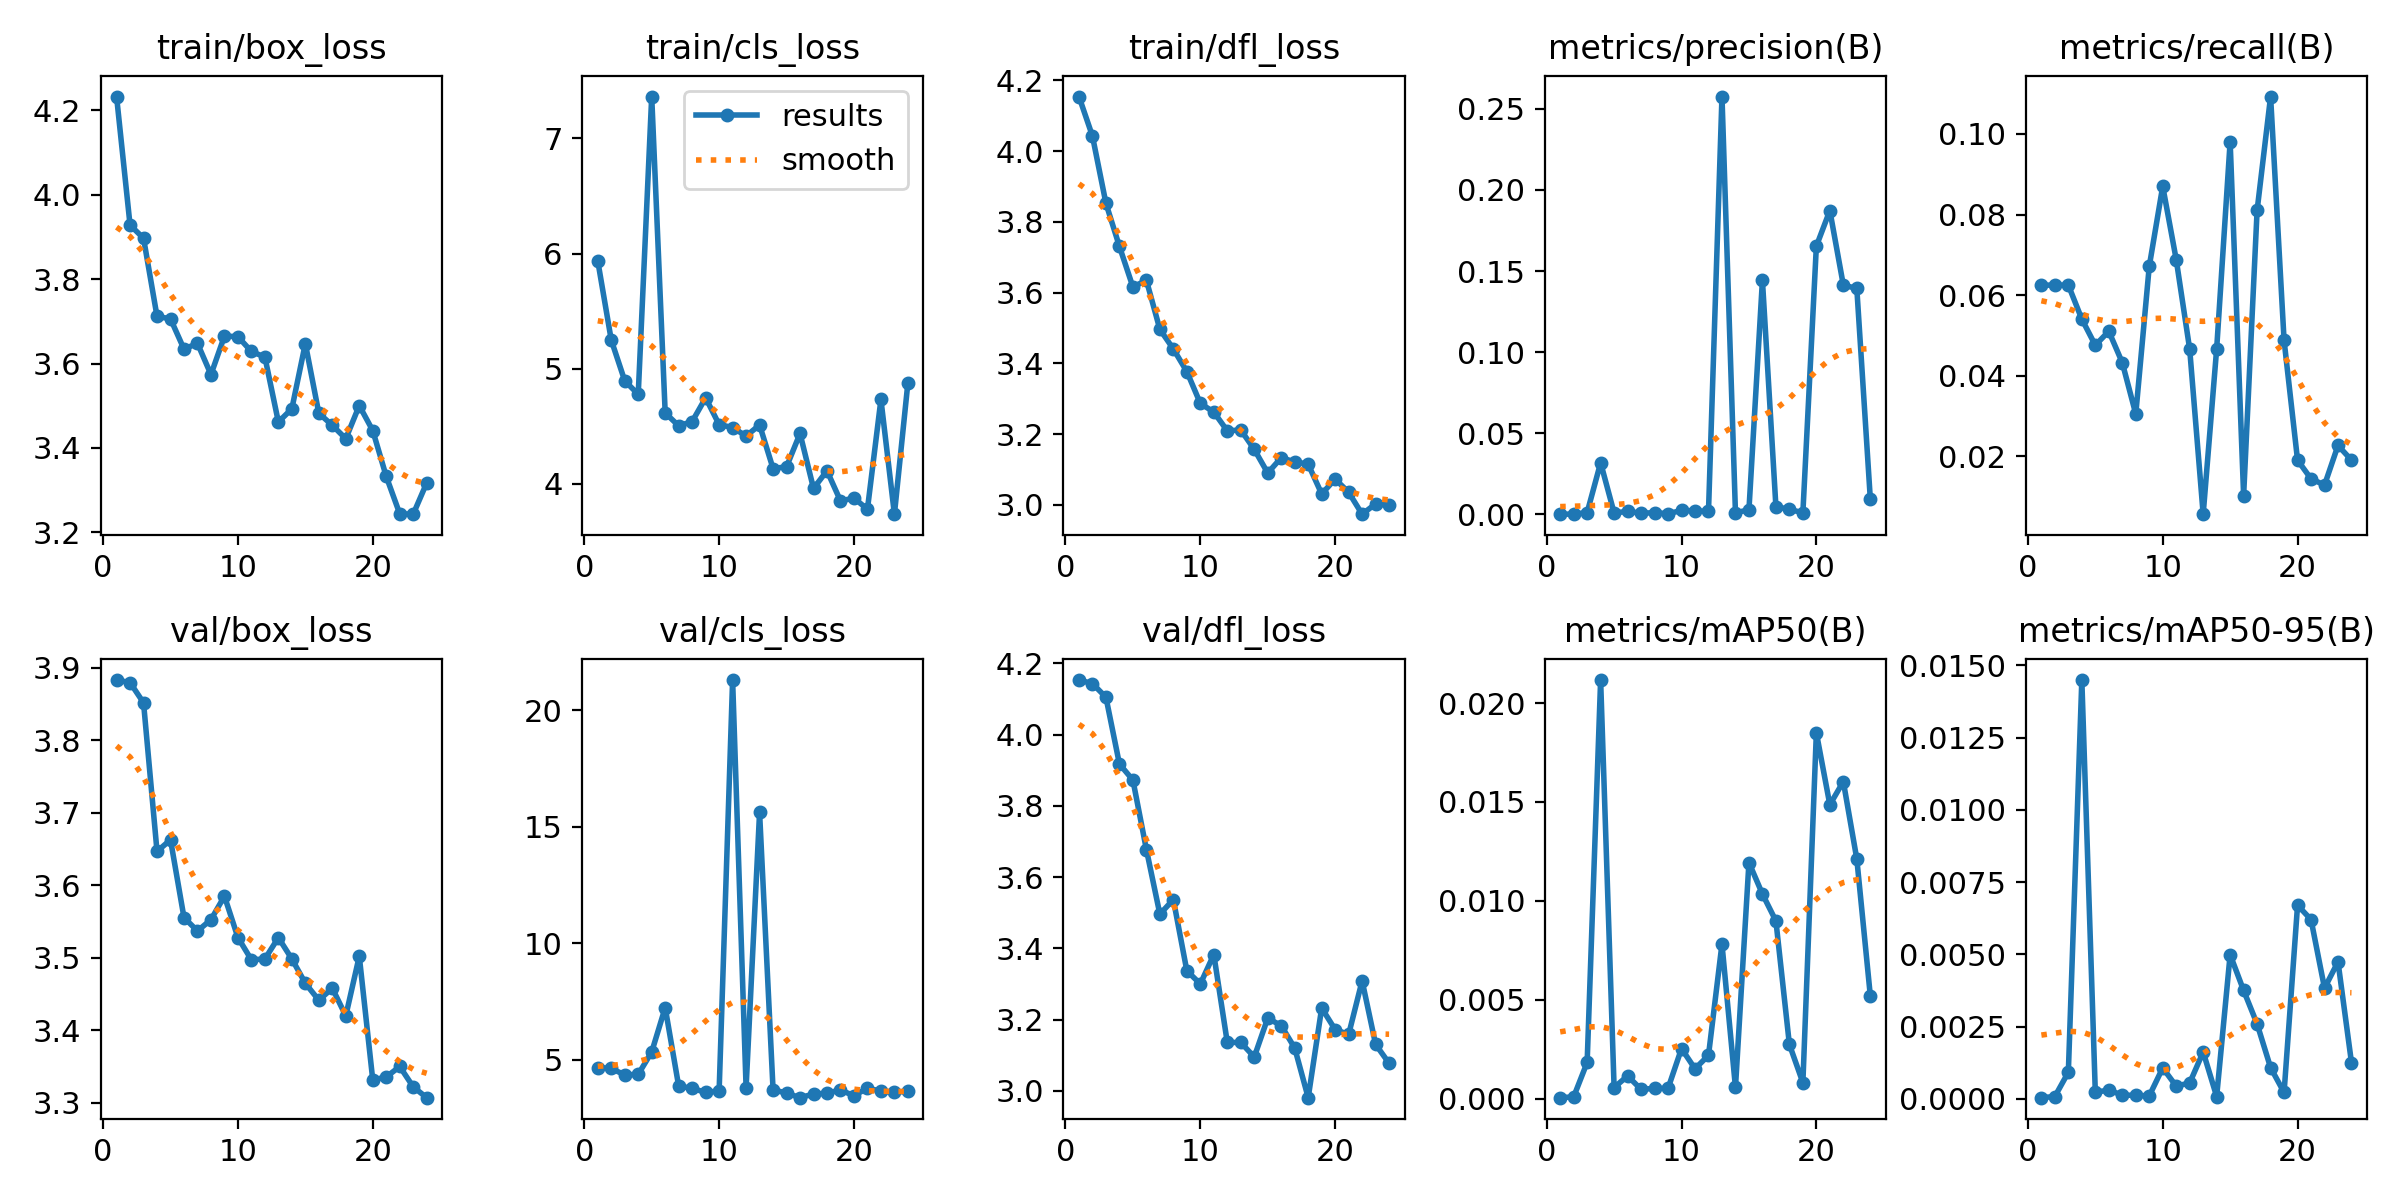

The data file committed next to this chart (first rows):
epoch, time, train/box_loss, train/cls_loss, train/dfl_loss, metrics/precision(B), metrics/recall(B), metrics/mAP50(B), metrics/mAP50-95(B), val/box_loss, val/cls_loss, val/dfl_loss, lr/pg0, lr/pg1, lr/pg2
1, 10.65, 4.232, 5.936, 4.154, 2e-05, 0.0625, 6e-05, 4e-05, 3.883, 4.672, 4.153, 0.000231, 0.000231, 0.000231
2, 19.77, 3.928, 5.249, 4.042, 6e-05, 0.0625, 0.0001, 8e-05, 3.879, 4.641, 4.143, 0.0004675, 0.0004675, 0.0004675
3, 28.57, 3.897, 4.895, 3.852, 0.001, 0.0625, 0.00184, 0.00092, 3.851, 4.357, 4.105, 0.0007023, 0.0007023, 0.0007023
4, 37.62, 3.712, 4.778, 3.73, 0.03177, 0.05407, 0.02116, 0.01449, 3.647, 4.384, 3.917, 0.0007069, 0.0007069, 0.0007069
5, 46.77, 3.706, 7.363, 3.616, 0.00077, 0.04758, 0.00057, 0.00023, 3.663, 5.344, 3.872, 0.0007046, 0.0007046, 0.0007046
6, 55.98, 3.634, 4.616, 3.635, 0.00175, 0.05106, 0.00116, 0.0003, 3.555, 7.246, 3.677, 0.0007022, 0.0007022, 0.0007022
7, 64.63, 3.648, 4.504, 3.496, 0.00062, 0.04328, 0.00048, 0.00013, 3.537, 3.88, 3.496, 0.0006999, 0.0006999, 0.0006999
8, 73.49, 3.574, 4.542, 3.441, 0.00093, 0.03053, 0.00053, 0.00012, 3.553, 3.785, 3.537, 0.0006975, 0.0006975, 0.0006975
9, 82.24, 3.665, 4.747, 3.377, 0.00033, 0.06713, 0.00053, 0.0001, 3.585, 3.609, 3.337, 0.0006951, 0.0006951, 0.0006951
10, 90.59, 3.664, 4.515, 3.287, 0.0023, 0.08703, 0.00254, 0.00107, 3.528, 3.674, 3.3, 0.0006928, 0.0006928, 0.0006928
11, 99.51, 3.629, 4.49, 3.262, 0.0021, 0.06885, 0.00152, 0.00044, 3.497, 21.3, 3.383, 0.0006904, 0.0006904, 0.0006904
12, 108.5, 3.615, 4.415, 3.209, 0.00172, 0.0466, 0.0022, 0.00055, 3.498, 3.819, 3.136, 0.0006881, 0.0006881, 0.0006881
13, 117.6, 3.462, 4.512, 3.212, 0.2576, 0.00568, 0.00782, 0.00162, 3.528, 15.62, 3.136, 0.0006857, 0.0006857, 0.0006857
14, 125.9, 3.493, 4.133, 3.157, 0.00087, 0.04669, 0.00058, 8e-05, 3.498, 3.727, 3.095, 0.0006834, 0.0006834, 0.0006834
15, 134.3, 3.647, 4.149, 3.09, 0.00273, 0.09807, 0.01194, 0.00499, 3.465, 3.578, 3.204, 0.000681, 0.000681, 0.000681
16, 142.7, 3.482, 4.438, 3.133, 0.1443, 0.01031, 0.01035, 0.00375, 3.441, 3.384, 3.183, 0.0006787, 0.0006787, 0.0006787
17, 151.3, 3.454, 3.961, 3.122, 0.0047, 0.08104, 0.00899, 0.00259, 3.458, 3.541, 3.12, 0.0006763, 0.0006763, 0.0006763
18, 159.7, 3.422, 4.114, 3.115, 0.00296, 0.1093, 0.00275, 0.00108, 3.42, 3.573, 2.981, 0.0006739, 0.0006739, 0.0006739
19, 167.8, 3.5, 3.853, 3.031, 0.00091, 0.04879, 0.00082, 0.00022, 3.502, 3.718, 3.232, 0.0006716, 0.0006716, 0.0006716
20, 175.9, 3.441, 3.877, 3.073, 0.1653, 0.01908, 0.0185, 0.0067, 3.332, 3.461, 3.172, 0.0006692, 0.0006692, 0.0006692
21, 184.8, 3.333, 3.781, 3.036, 0.1873, 0.01445, 0.01486, 0.0062, 3.336, 3.798, 3.158, 0.0006669, 0.0006669, 0.0006669
22, 193.4, 3.244, 4.733, 2.974, 0.1413, 0.01291, 0.01603, 0.00383, 3.35, 3.659, 3.309, 0.0006645, 0.0006645, 0.0006645
23, 202.2, 3.243, 3.737, 3.003, 0.1392, 0.02273, 0.01212, 0.00474, 3.322, 3.612, 3.13, 0.0006622, 0.0006622, 0.0006622
24, 210.7, 3.317, 4.878, 2.999, 0.0096, 0.01908, 0.00522, 0.00125, 3.307, 3.663, 3.077, 0.0006598, 0.0006598, 0.0006598
